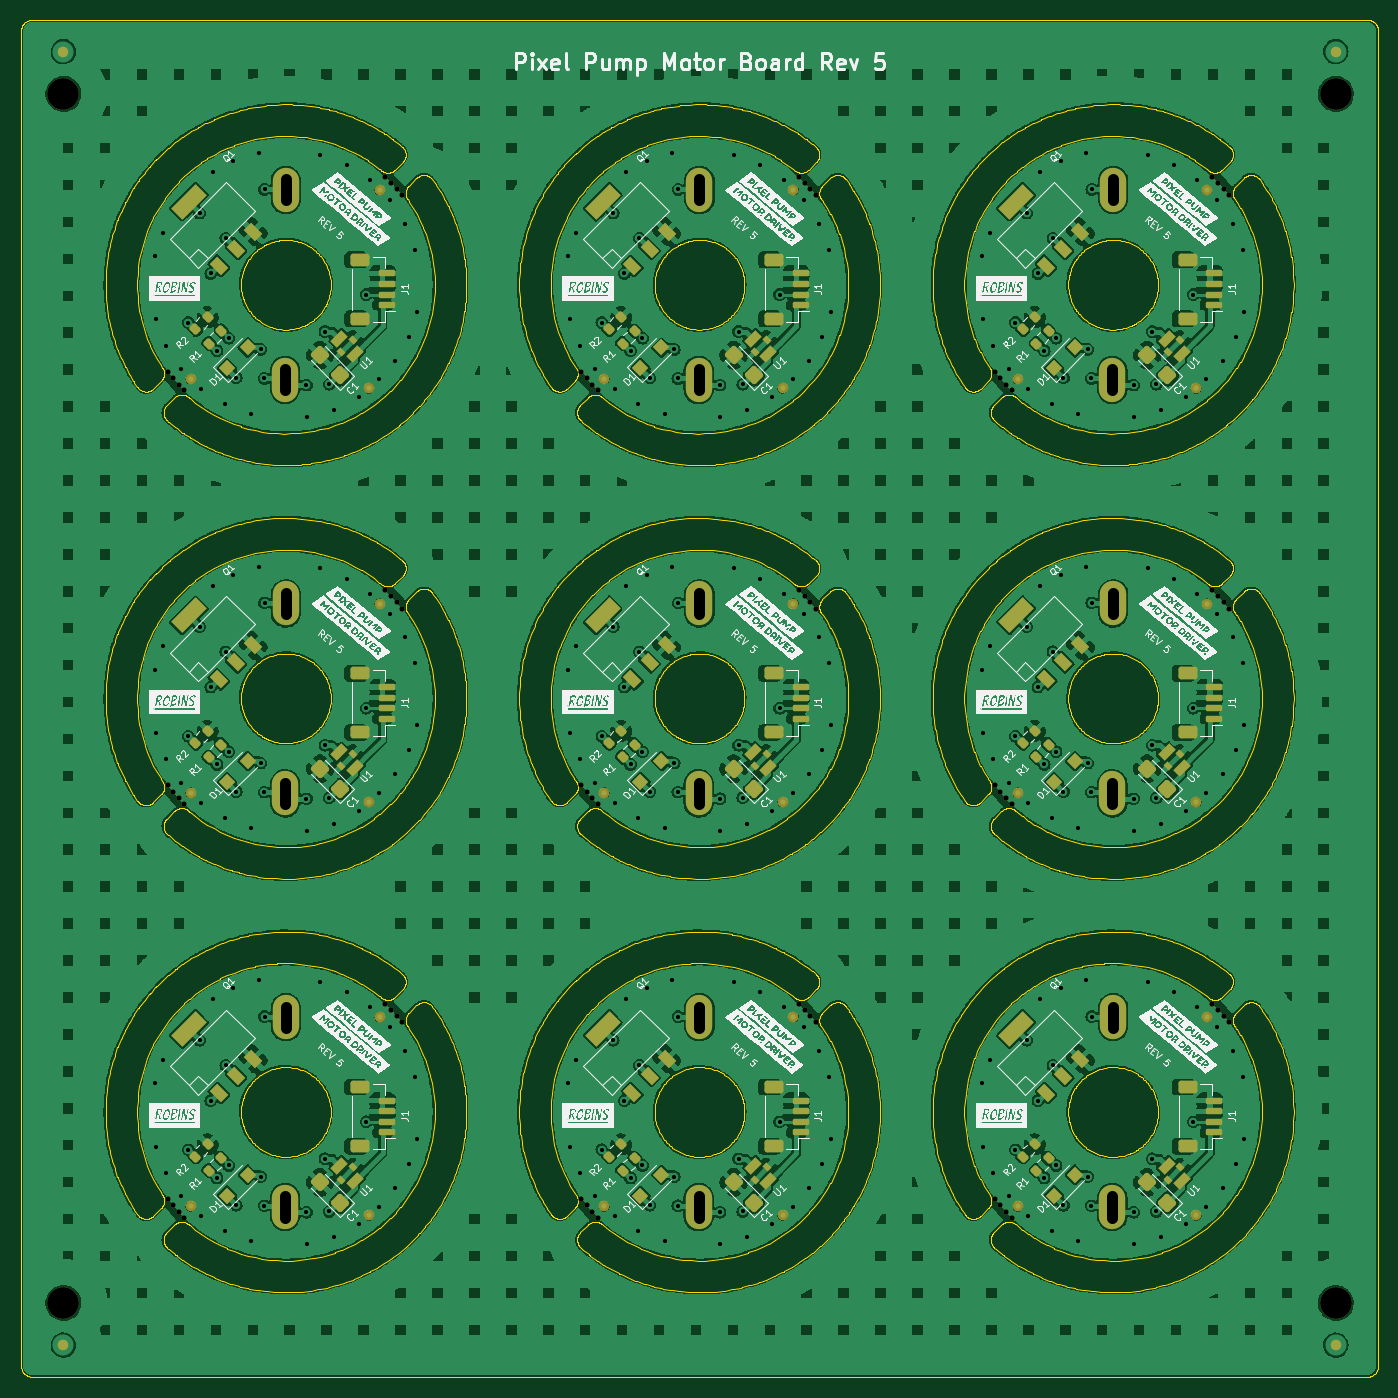
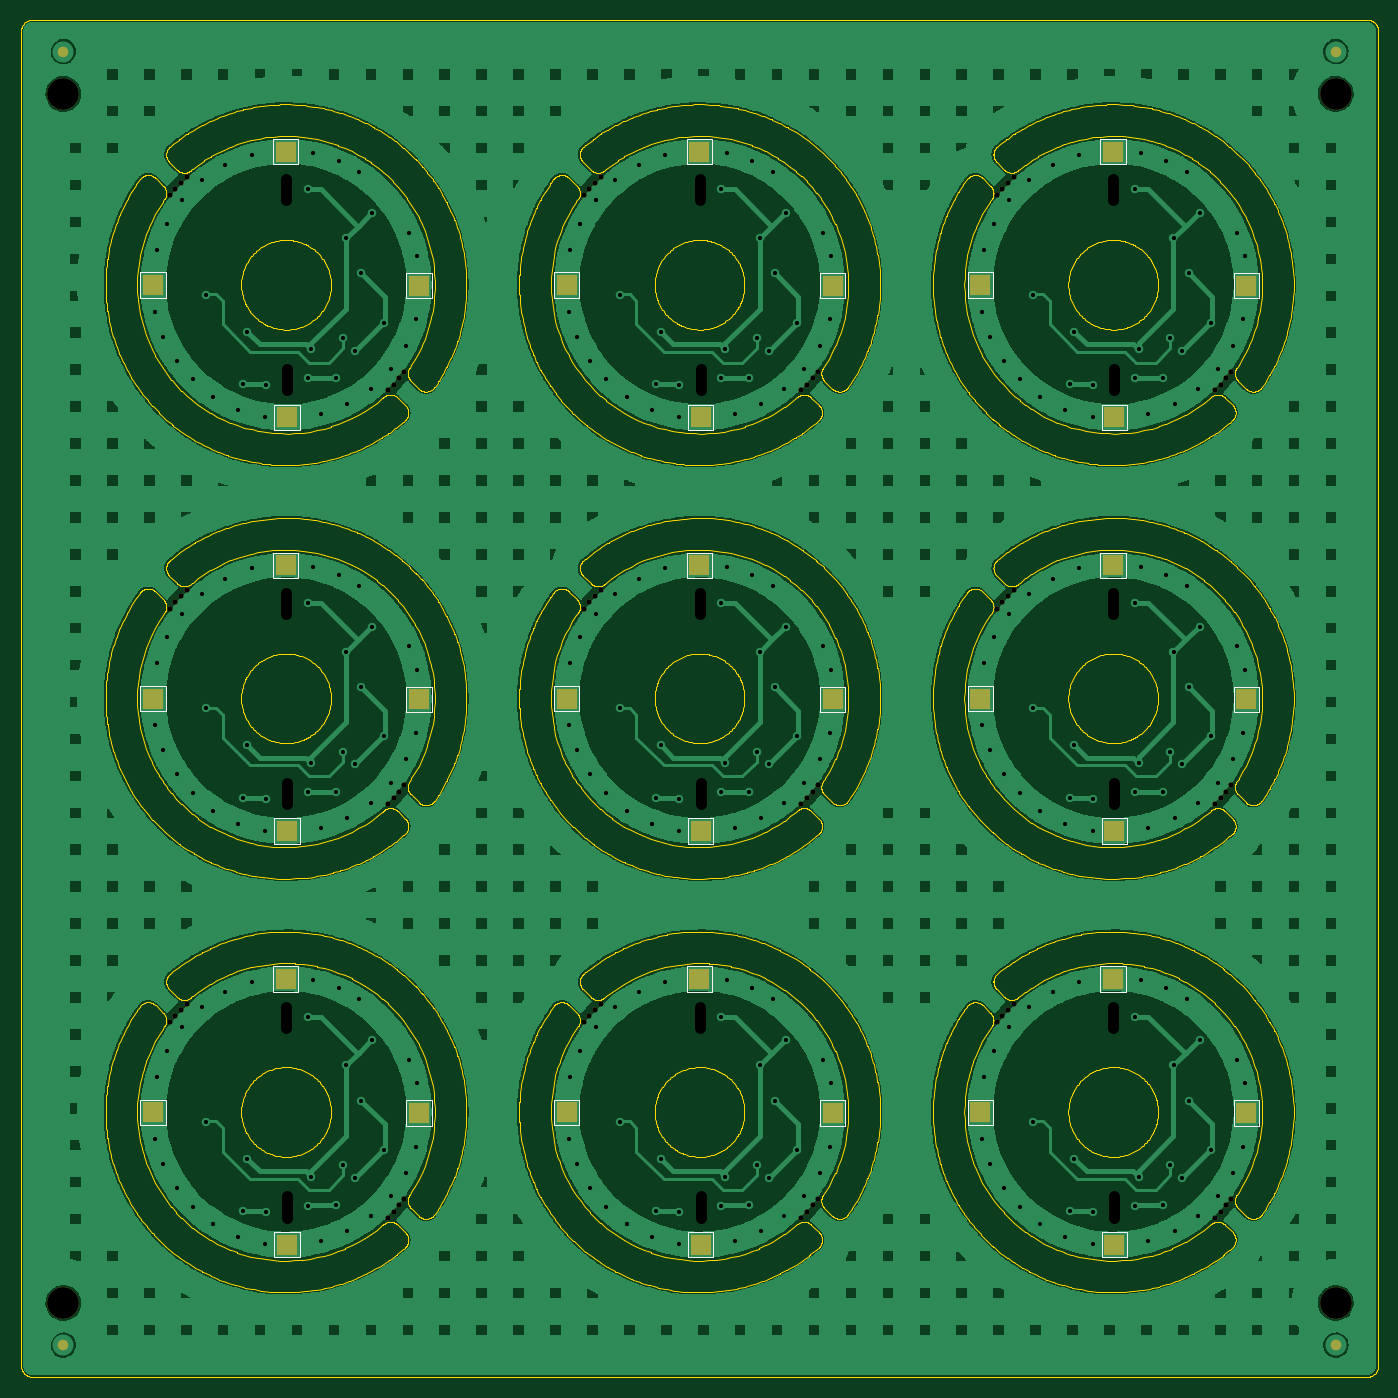
Circuit board: 10 layer files. Board 128.6 x 128.6 mm.
- bottom_copper: pixel-pump-motor-board-panel-CuBottom.gbl (1969482 bytes)
- top_copper: pixel-pump-motor-board-panel-CuTop.gtl (2410926 bytes)
- outline: pixel-pump-motor-board-panel-EdgeCuts.gm1 (657345 bytes)
- bottom_mask: pixel-pump-motor-board-panel-MaskBottom.gbs (7984 bytes)
- top_mask: pixel-pump-motor-board-panel-MaskTop.gts (17401 bytes)
- paste: pixel-pump-motor-board-panel-PasteBottom.gbp (565 bytes)
- paste: pixel-pump-motor-board-panel-PasteTop.gtp (9037 bytes)
- bottom_silk: pixel-pump-motor-board-panel-SilkBottom.gbo (8087 bytes)
- top_silk: pixel-pump-motor-board-panel-SilkTop.gto (1938680 bytes)
- drill: pixel-pump-motor-board-panel.drl (8057 bytes)

=== bottom_copper: pixel-pump-motor-board-panel-CuBottom.gbl (1969482 bytes, source omitted) ===
=== top_copper: pixel-pump-motor-board-panel-CuTop.gtl (2410926 bytes, source omitted) ===
=== outline: pixel-pump-motor-board-panel-EdgeCuts.gm1 (657345 bytes, source omitted) ===
=== bottom_mask: pixel-pump-motor-board-panel-MaskBottom.gbs (7984 bytes, source omitted) ===
=== top_mask: pixel-pump-motor-board-panel-MaskTop.gts (17401 bytes, source omitted) ===
=== paste: pixel-pump-motor-board-panel-PasteBottom.gbp ===
G04 #@! TF.GenerationSoftware,KiCad,Pcbnew,6.0.0-d3dd2cf0fa~116~ubuntu20.04.1*
G04 #@! TF.CreationDate,2023-02-24T20:43:10+00:00*
G04 #@! TF.ProjectId,pixel-pump-motor-board-panel,70697865-6c2d-4707-956d-702d6d6f746f,rev?*
G04 #@! TF.SameCoordinates,Original*
G04 #@! TF.FileFunction,Paste,Bot*
G04 #@! TF.FilePolarity,Positive*
%FSLAX46Y46*%
G04 Gerber Fmt 4.6, Leading zero omitted, Abs format (unit mm)*
G04 Created by KiCad (PCBNEW 6.0.0-d3dd2cf0fa~116~ubuntu20.04.1) date 2023-02-24 20:43:10*
%MOMM*%
%LPD*%
G01*
G04 APERTURE LIST*
G04 APERTURE END LIST*
M02*

=== paste: pixel-pump-motor-board-panel-PasteTop.gtp (9037 bytes, source omitted) ===
=== bottom_silk: pixel-pump-motor-board-panel-SilkBottom.gbo (8087 bytes, source omitted) ===
=== top_silk: pixel-pump-motor-board-panel-SilkTop.gto (1938680 bytes, source omitted) ===
=== drill: pixel-pump-motor-board-panel.drl (8057 bytes, source omitted) ===
